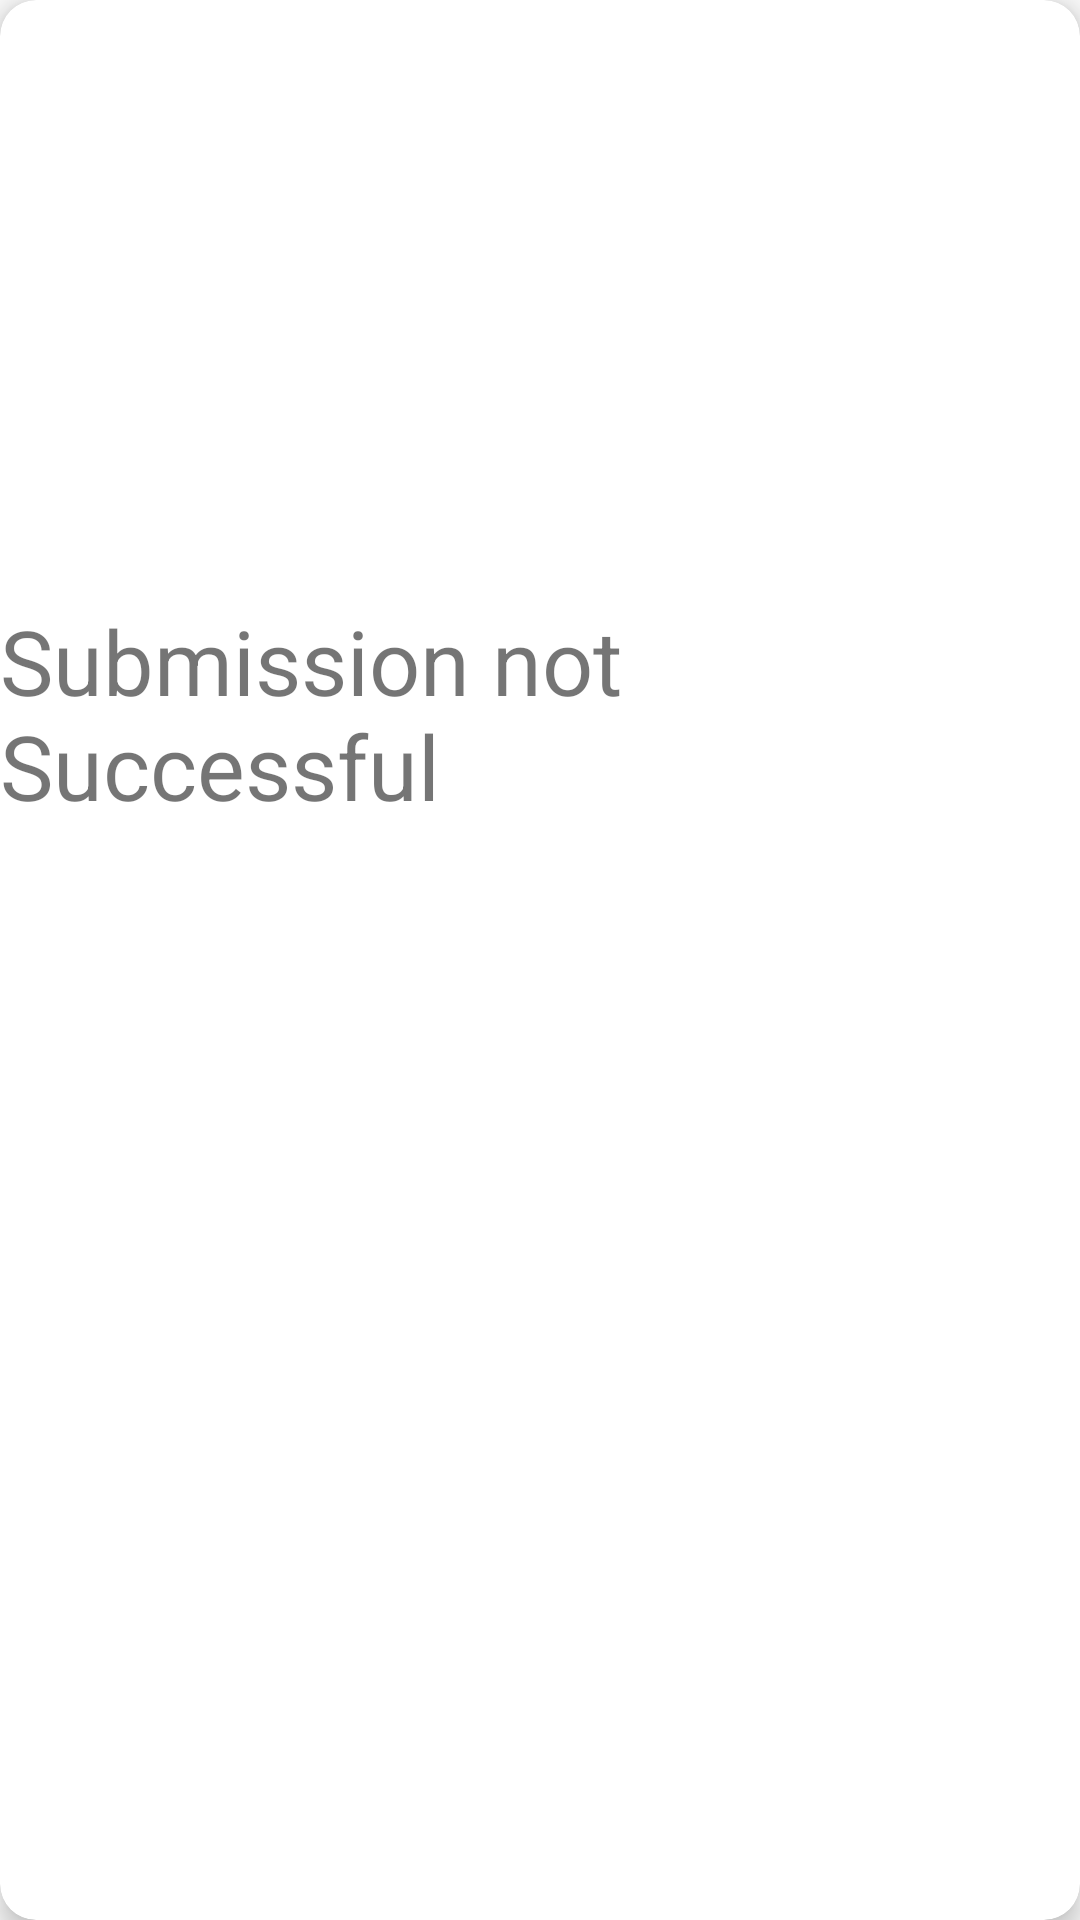

Here is an Android app screen rendered from its layout file. Give the layout XML and the strings, colors and styles it references.
<!-- AndroidManifest.xml: application theme AppTheme -->
<!-- res/layout/dialog_failed.xml -->
<?xml version="1.0" encoding="utf-8"?>
<androidx.cardview.widget.CardView xmlns:android="http://schemas.android.com/apk/res/android"
    xmlns:app="http://schemas.android.com/apk/res-auto"
    xmlns:tools="http://schemas.android.com/tools"
    android:layout_width="match_parent"
    android:layout_height="wrap_content"
    android:orientation="vertical"
    android:clipToPadding="false"
    android:layout_margin="5dp"
    app:cardCornerRadius="12dp"
    app:cardElevation="5dp"
    android:padding="4dp">


    <LinearLayout
        android:layout_width="match_parent"
        android:layout_height="match_parent"
        android:orientation="vertical">

        <ImageView
            android:layout_width="200dp"
            android:layout_height="200dp"
            android:src="@drawable/red"
            android:layout_gravity="center"/>
        <TextView
            android:layout_width="wrap_content"
            android:layout_height="wrap_content"
            android:text="Submission not Successful"
            android:textSize="30sp"
            android:layout_gravity="center"/>

    </LinearLayout>
</androidx.cardview.widget.CardView>
<!-- resources referenced by this layout -->
<resources>
  <style name="AppTheme" parent="Theme.AppCompat.Light.NoActionBar">
          <item name="colorPrimary">@color/black</item>
          <item name="colorPrimaryDark">@color/black</item>
          <item name="android:navigationBarColor">@color/black</item>
          <item name="colorControlNormal">@color/white</item>
      </style>
  <!-- not gathered from this repository: default colours our renderer supplied (Android Studio template values) -->
  <color name="black">#FF000000</color>
  <color name="white">#FFFFFFFF</color>
</resources>
